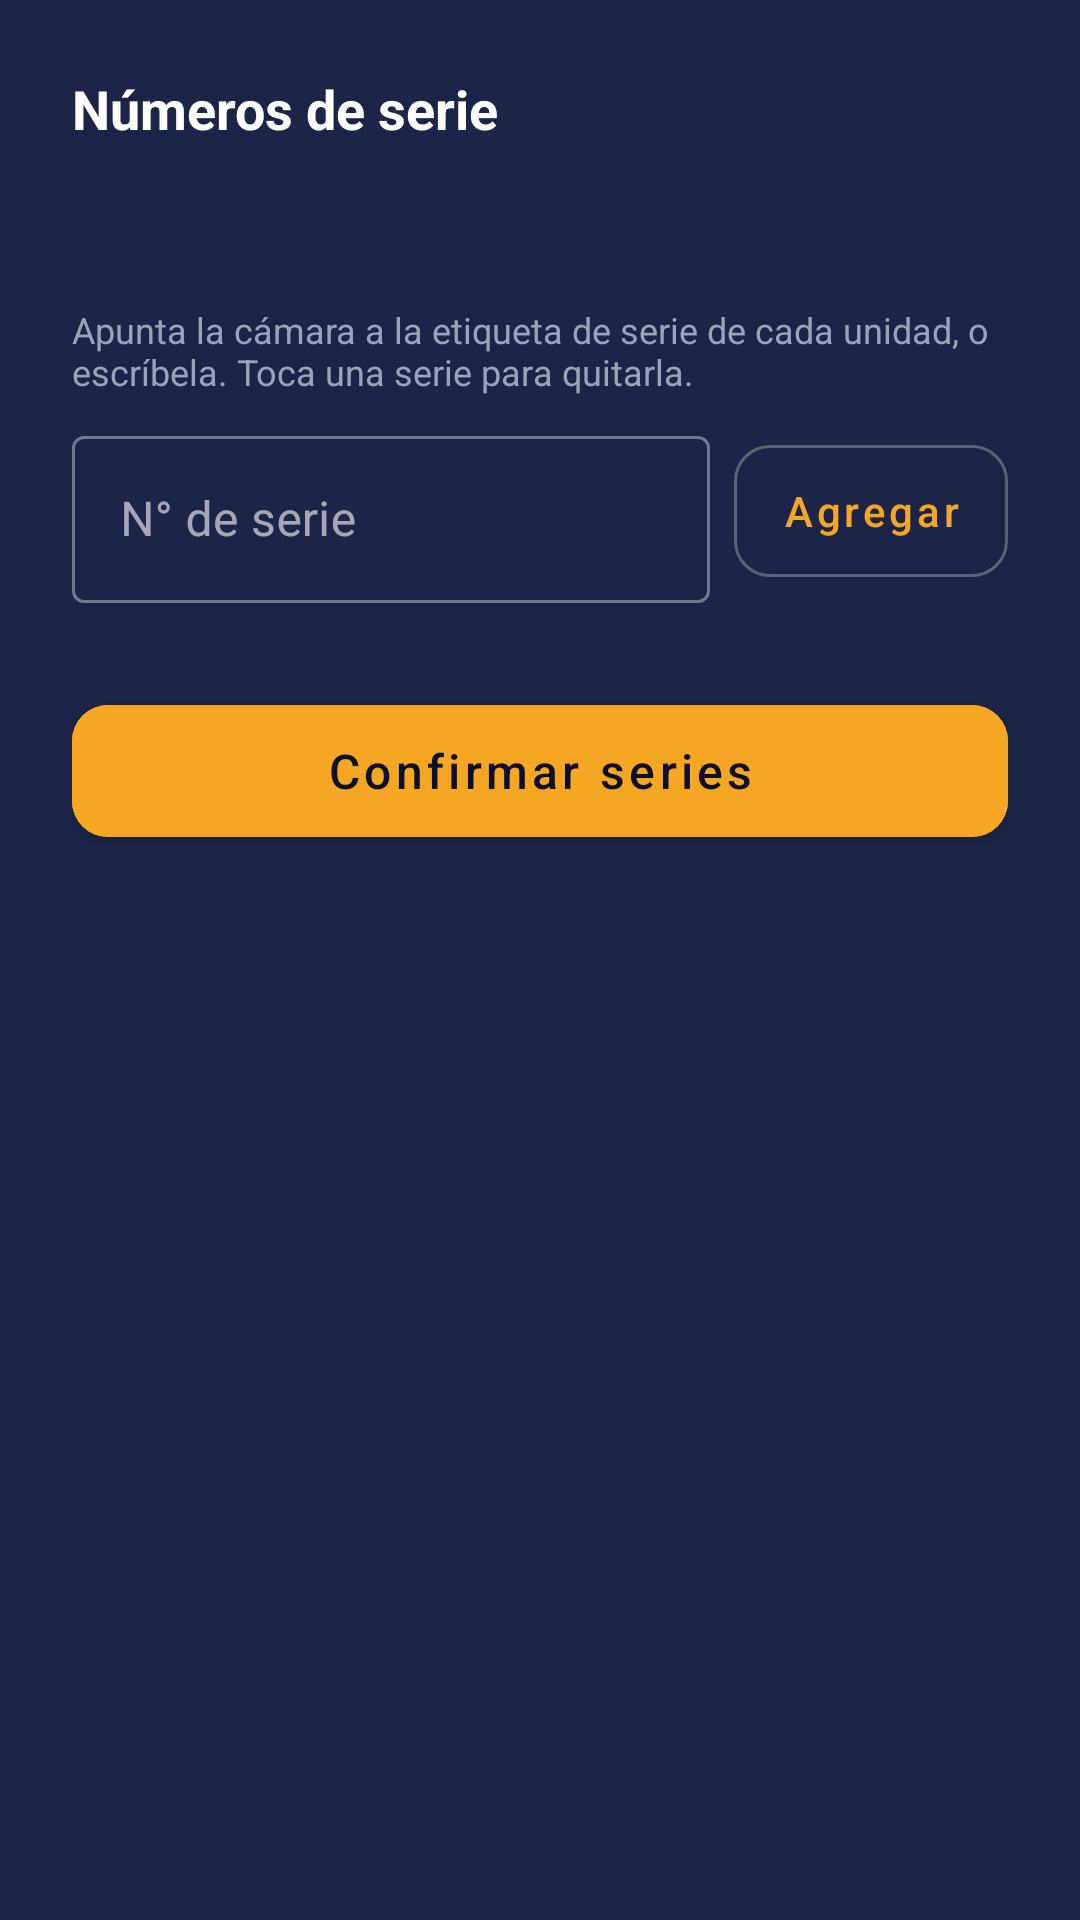

Layout XML and referenced resources for this Android screen:
<!-- AndroidManifest.xml: application theme Theme.ERPBodega -->
<!-- res/layout/dialog_serial_capture.xml -->
<?xml version="1.0" encoding="utf-8"?>
<ScrollView xmlns:android="http://schemas.android.com/apk/res/android"
    xmlns:app="http://schemas.android.com/apk/res-auto"
    xmlns:tools="http://schemas.android.com/tools"
    android:layout_width="match_parent"
    android:layout_height="wrap_content"
    android:background="@color/surface_input">

    <LinearLayout
        android:layout_width="match_parent"
        android:layout_height="wrap_content"
        android:orientation="vertical"
        android:padding="24dp">

        <TextView
            android:layout_width="match_parent"
            android:layout_height="wrap_content"
            android:text="@string/serial_capture_title"
            android:textColor="@color/text_primary"
            android:textSize="18sp"
            android:textStyle="bold" />

        <TextView
            android:id="@+id/tvProduct"
            android:layout_width="match_parent"
            android:layout_height="wrap_content"
            android:layout_marginTop="4dp"
            android:textColor="@color/text_secondary"
            android:textSize="14sp"
            tools:text="Taladro Percutor 750W" />

        <TextView
            android:id="@+id/tvCounter"
            android:layout_width="match_parent"
            android:layout_height="wrap_content"
            android:layout_marginTop="2dp"
            android:textColor="@color/text_accent"
            android:textSize="12sp"
            android:textStyle="bold"
            tools:text="1 de 3 series" />

        <TextView
            android:layout_width="match_parent"
            android:layout_height="wrap_content"
            android:layout_marginTop="12dp"
            android:text="@string/serial_capture_hint"
            android:textColor="@color/text_secondary"
            android:textSize="12sp" />

        <LinearLayout
            android:layout_width="match_parent"
            android:layout_height="wrap_content"
            android:layout_marginTop="8dp"
            android:gravity="center_vertical"
            android:orientation="horizontal">

            <com.google.android.material.textfield.TextInputLayout
                android:id="@+id/tilSerial"
                style="@style/Widget.MaterialComponents.TextInputLayout.OutlinedBox"
                android:layout_width="0dp"
                android:layout_height="wrap_content"
                android:layout_weight="1"
                android:hint="@string/serial_capture_input">

                <com.google.android.material.textfield.TextInputEditText
                    android:id="@+id/etSerial"
                    android:layout_width="match_parent"
                    android:layout_height="wrap_content"
                    android:imeOptions="actionDone"
                    android:inputType="textCapCharacters|textNoSuggestions"
                    android:maxLength="40"
                    android:singleLine="true" />
            </com.google.android.material.textfield.TextInputLayout>

            <com.google.android.material.button.MaterialButton
                android:id="@+id/btnAdd"
                style="@style/Widget.MaterialComponents.Button.OutlinedButton"
                android:layout_width="wrap_content"
                android:layout_height="56dp"
                android:layout_marginStart="8dp"
                android:text="@string/serial_capture_add"
                android:textAllCaps="false"
                android:textColor="@color/text_accent"
                app:cornerRadius="12dp"
                app:strokeColor="@color/input_border" />
        </LinearLayout>

        <LinearLayout
            android:id="@+id/llSerials"
            android:layout_width="match_parent"
            android:layout_height="wrap_content"
            android:layout_marginTop="8dp"
            android:orientation="vertical" />

        <com.google.android.material.button.MaterialButton
            android:id="@+id/btnConfirm"
            android:layout_width="match_parent"
            android:layout_height="56dp"
            android:layout_marginTop="20dp"
            android:backgroundTint="@color/accent_fill"
            android:text="@string/serial_capture_confirm"
            android:textAllCaps="false"
            android:textColor="@color/on_accent"
            android:textSize="16sp"
            app:cornerRadius="12dp" />
    </LinearLayout>
</ScrollView>
<!-- resources referenced by this layout -->
<resources>
  <color name="accent_fill">#F5A623</color>
  <color name="input_border">#5A6275</color>
  <color name="on_accent">#0B1028</color>
  <color name="surface_input">#1C2547</color>
  <color name="text_accent">#F5A623</color>
  <color name="text_primary">#FFFFFF</color>
  <color name="text_secondary">#9AA3B8</color>
  <string name="serial_capture_add">Agregar</string>
  <string name="serial_capture_confirm">Confirmar series</string>
  <string name="serial_capture_hint">Apunta la cámara a la etiqueta de serie de cada unidad, o escríbela. Toca una serie para quitarla.</string>
  <string name="serial_capture_input">N° de serie</string>
  <string name="serial_capture_title">Números de serie</string>
  <style name="Theme.ERPBodega" parent="Theme.MaterialComponents.NoActionBar">
          <item name="colorPrimary">@color/accent_fill</item>
          <item name="colorPrimaryVariant">@color/accent_fill</item>
          <item name="colorOnPrimary">@color/on_accent</item>
  
          <item name="colorSecondary">@color/accent_fill</item>
          <item name="colorSecondaryVariant">@color/accent_fill</item>
          <item name="colorOnSecondary">@color/on_accent</item>
  
          
          <item name="colorSurface">@color/surface_input</item>
          <item name="colorOnSurface">@color/text_primary</item>
          <item name="colorOnBackground">@color/text_primary</item>
          <item name="android:textColorHint">@color/text_secondary</item>
  
          <item name="android:windowBackground">@color/surface_background</item>
          <item name="android:statusBarColor">@color/surface_background</item>
          <item name="android:windowLightStatusBar" tools:targetApi="m">false</item>
      </style>
  <color name="surface_background">#0B1028</color>
</resources>
